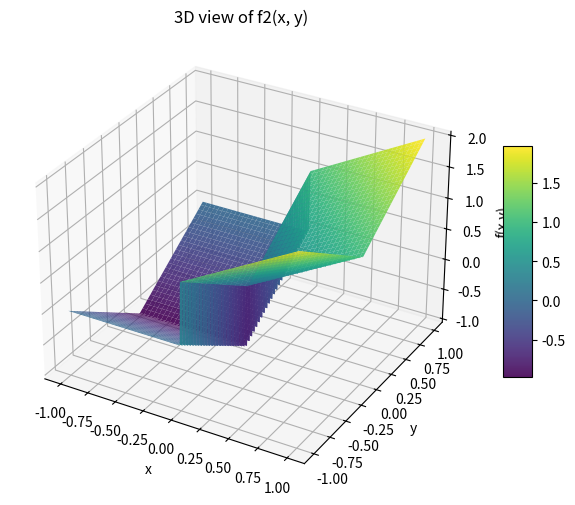
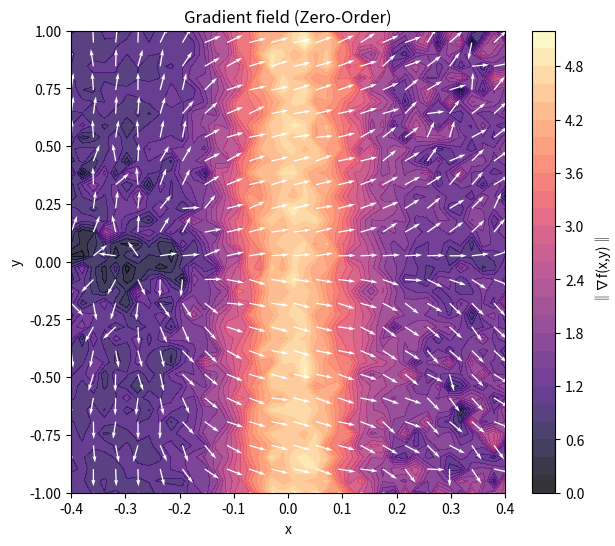
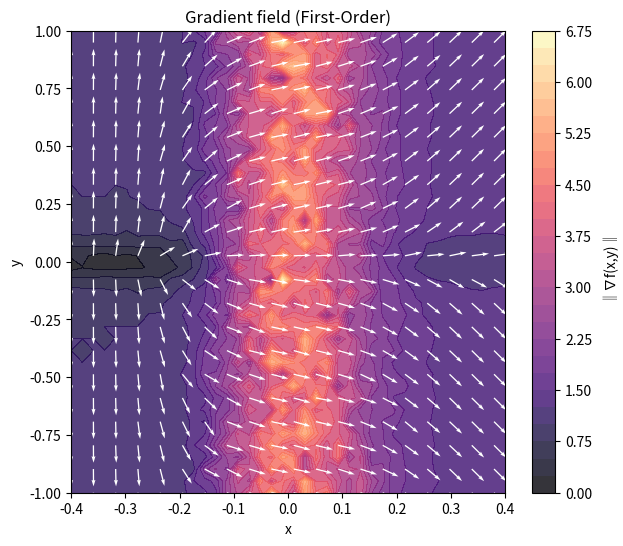
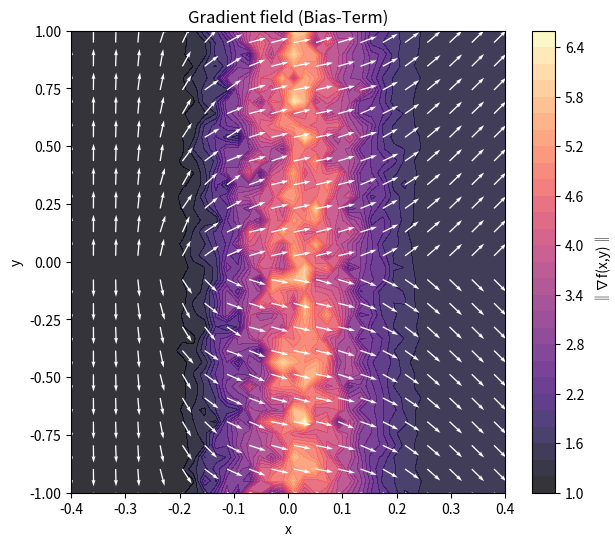
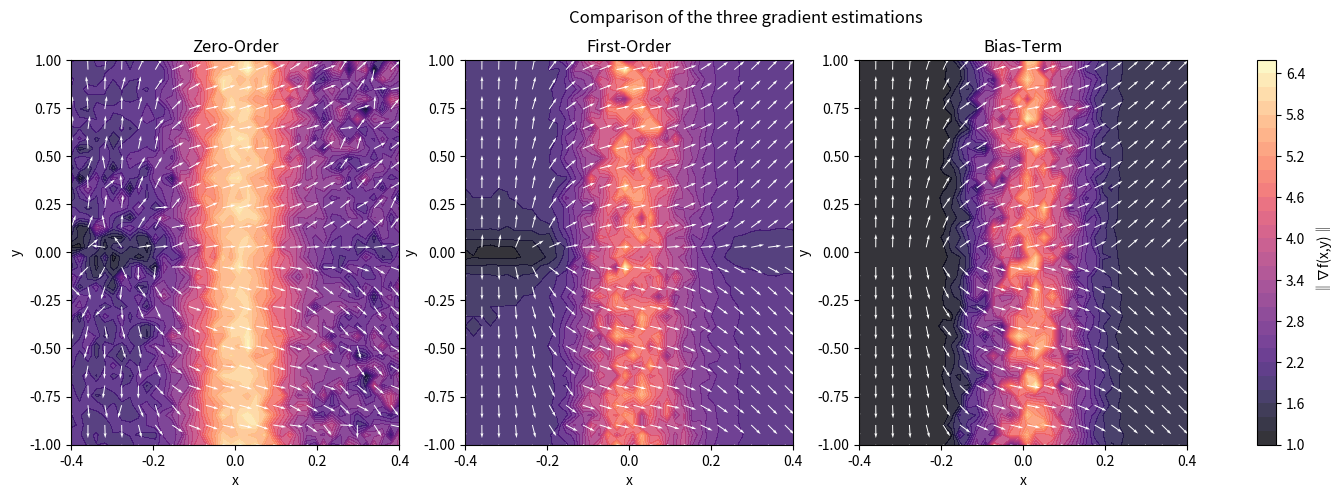

The matplotlib source for these figures, in order:
import numpy as np
import matplotlib.pyplot as plt
from mpl_toolkits.mplot3d import Axes3D

sigma = 0.1
M = 500
Ns = 500
L = 3
rng = np.random.default_rng()


def f2(x, y):
    return np.where(x >= 0, x + np.abs(y), -1 + np.abs(y))


def grad_f2(Xs):
    x = Xs[:, 0]
    y = Xs[:, 1]
    dfdx = np.where(x > 0, 1.0, 0.0)
    dfdy = np.where(y > 0, 1.0, -1.0)
    return np.stack((dfdx, dfdy), axis=1)


def gaussian_density(omega, sigma):
    omega = np.asarray(omega)
    norm_sq = np.sum(omega**2, axis=-1)
    const = 1.0 / (2 * np.pi * sigma**2)
    return const * np.exp(-norm_sq / (2 * sigma**2))


def zo_gradient_2d(f, x, y):
    X = np.array([x, y])
    omegas = rng.normal(0, sigma, size=(M, 2))
    Xs = X + omegas
    f_vals = f(Xs[:, 0], Xs[:, 1])
    weights = -omegas / (sigma**2)
    grad_est = -(f_vals[:, None] * weights).mean(axis=0)
    return grad_est


def fo_gradient_2d(f, x, y):
    X = np.array([x, y])
    omegas = rng.normal(0, sigma, size=(M, 2))
    Xs = X + omegas
    grads_vals = grad_f2(Xs)
    y_s = rng.uniform(-L, L, size=Ns)
    z = np.stack((np.zeros_like(y_s), y_s), axis=1)
    p_surface = gaussian_density(z - X, sigma)
    surf_term = np.array([1.0, 0.0]) * (2 * L / Ns) * np.sum(p_surface)
    return grads_vals.mean(0) + surf_term


def bi_gradient_2d(f, x, y):
    X = np.array([x, y])[np.newaxis, :]
    y_s = rng.uniform(-L, L, size=Ns)
    z = np.stack((np.zeros_like(y_s), y_s), axis=1)
    p_surface = gaussian_density(z - X, sigma)
    surf_term = np.array([1.0, 0.0]) * (2 * L / Ns) * np.sum(p_surface)
    return grad_f2(X)[0] + surf_term


def plot_f2_3d(f, x_range=(-1, 1), y_range=(-1, 1), n=200):
    xv = np.linspace(x_range[0], x_range[1], n)
    yv = np.linspace(y_range[0], y_range[1], n)
    X, Y = np.meshgrid(xv, yv)
    Z = f(X, Y)

    fig = plt.figure(figsize=(8, 6))
    ax = fig.add_subplot(111, projection="3d")
    surf = ax.plot_surface(X, Y, Z, cmap="viridis", edgecolor="none", alpha=0.9)
    ax.set_xlabel("x")
    ax.set_ylabel("y")
    ax.set_zlabel("f(x,y)")
    ax.set_title("3D view of f2(x, y)")
    fig.colorbar(surf, ax=ax, shrink=0.5, aspect=8)
    plt.show()


plot_f2_3d(f2, x_range=(-1, 1), y_range=(-1, 1))


Xmin = -0.4
Xmax = 0.4
xv = np.linspace(Xmin, Xmax, 40)
yv = np.linspace(-1, 1, 40)
X, Y = np.meshgrid(xv, yv)

U_zo = np.zeros_like(X)
V_zo = np.zeros_like(Y)
U_fo = np.zeros_like(X)
V_fo = np.zeros_like(Y)
U_bi = np.zeros_like(X)
V_bi = np.zeros_like(Y)

for i in range(X.shape[0]):
    for j in range(X.shape[1]):
        grad_zo = zo_gradient_2d(f2, X[i, j], Y[i, j])
        grad_fo = fo_gradient_2d(f2, X[i, j], Y[i, j])
        grad_bi = bi_gradient_2d(f2, X[i, j], Y[i, j])
        U_zo[i, j], V_zo[i, j] = grad_zo
        U_fo[i, j], V_fo[i, j] = grad_fo
        U_bi[i, j], V_bi[i, j] = grad_bi


def plot_vector_field(X, Y, U, V, title):
    norm = np.sqrt(U**2 + V**2)
    Udir = U / (norm + 1e-8)
    Vdir = V / (norm + 1e-8)
    fig, ax = plt.subplots(figsize=(7, 6))
    cont = ax.contourf(X, Y, norm, levels=30, cmap="magma", alpha=0.8)
    step = 2
    ax.quiver(
        X[::step, ::step],
        Y[::step, ::step],
        Udir[::step, ::step],
        Vdir[::step, ::step],
        color="white",
        scale=25,
    )
    ax.set_xlabel("x")
    ax.set_ylabel("y")
    ax.set_title(title)
    plt.colorbar(cont, ax=ax, label="‖∇f(x,y)‖")
    plt.show()


plot_vector_field(X, Y, U_zo, V_zo, "Gradient field (Zero-Order)")
plot_vector_field(X, Y, U_fo, V_fo, "Gradient field (First-Order)")
plot_vector_field(X, Y, U_bi, V_bi, "Gradient field (Bias-Term)")

grad_true = grad_f2(np.stack([X.ravel(), Y.ravel()], axis=1)).reshape(X.shape + (2,))
U_true, V_true = grad_true[..., 0], grad_true[..., 1]


def mse(U1, V1, U2, V2):
    return np.mean((U1 - U2) ** 2 + (V1 - V2) ** 2)


print("MSE vs true gradient:")
print(f"Zero-Order : {mse(U_zo, V_zo, U_true, V_true):.4e}")
print(f"First-Order: {mse(U_fo, V_fo, U_true, V_true):.4e}")
print(f"Bias-Term  : {mse(U_bi, V_bi, U_true, V_true):.4e}")

fig, axes = plt.subplots(1, 3, figsize=(18, 5))
titles = ["Zero-Order", "First-Order", "Bias-Term"]
fields = [(U_zo, V_zo), (U_fo, V_fo), (U_bi, V_bi)]

for ax, (U_, V_), title in zip(axes, fields, titles):
    norm = np.sqrt(U_**2 + V_**2)
    Udir = U_ / (norm + 1e-8)
    Vdir = V_ / (norm + 1e-8)
    cont = ax.contourf(X, Y, norm, levels=30, cmap="magma", alpha=0.8)
    step = 2
    ax.quiver(
        X[::step, ::step],
        Y[::step, ::step],
        Udir[::step, ::step],
        Vdir[::step, ::step],
        color="white",
        scale=25,
    )
    ax.set_title(title)
    ax.set_xlabel("x")
    ax.set_ylabel("y")

fig.colorbar(cont, ax=axes.ravel().tolist(), label="‖∇f(x,y)‖")
plt.suptitle("Comparison of the three gradient estimations")
plt.show()
